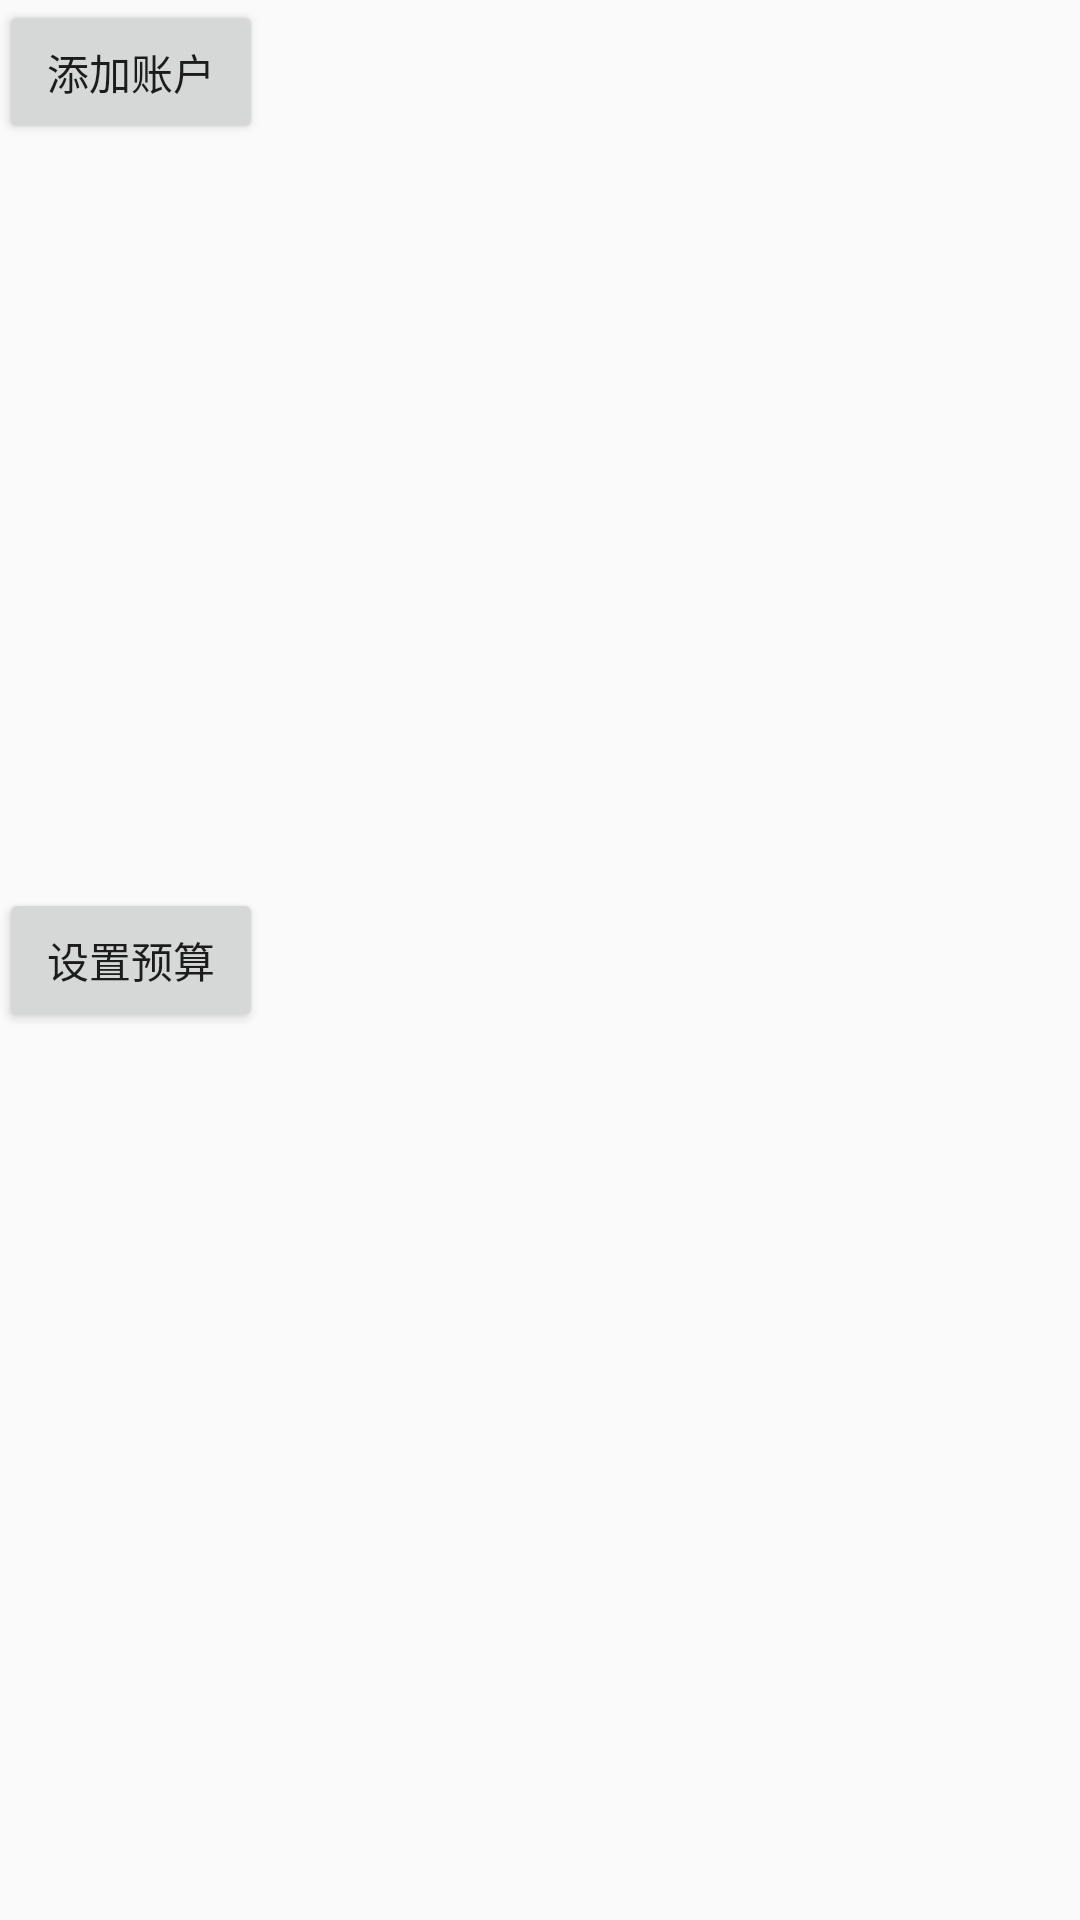

This screen was rendered from an Android layout file. Write that file and the resources it references.
<!-- AndroidManifest.xml: application theme AppTheme -->
<!-- res/layout/activity_settings.xml -->
<?xml version="1.0" encoding="utf-8"?>
<RelativeLayout xmlns:android="http://schemas.android.com/apk/res/android"
    xmlns:tools="http://schemas.android.com/tools"
    android:id="@+id/activity_settings"
    android:layout_width="match_parent"
    android:layout_height="match_parent"
    android:paddingBottom="@dimen/activity_vertical_margin"
    android:paddingLeft="@dimen/activity_horizontal_margin"
    android:paddingRight="@dimen/activity_horizontal_margin"
    android:paddingTop="@dimen/activity_vertical_margin"
    tools:context="com.example.hsq.bookeeping.SettingsActivity">

    <Button
        android:layout_width="wrap_content"
        android:layout_height="wrap_content"
        android:onClick="newAccount"
        android:text="添加账户" />

    <Button
        android:layout_width="wrap_content"
        android:layout_height="wrap_content"
        android:layout_centerVertical="true"
        android:onClick="setPlan"
        android:text="设置预算" />
</RelativeLayout>
<!-- resources referenced by this layout -->
<resources>
  <style name="AppTheme" parent="Theme.AppCompat.Light.DarkActionBar">
          
          <item name="colorPrimary">@color/colorPrimary</item>
          <item name="colorPrimaryDark">@color/colorPrimaryDark</item>
          <item name="colorAccent">@color/colorAccent</item>
      </style>
  <color name="colorPrimary">#3F51B5</color>
  <color name="colorPrimaryDark">#303F9F</color>
  <color name="colorAccent">#FF4081</color>
</resources>
